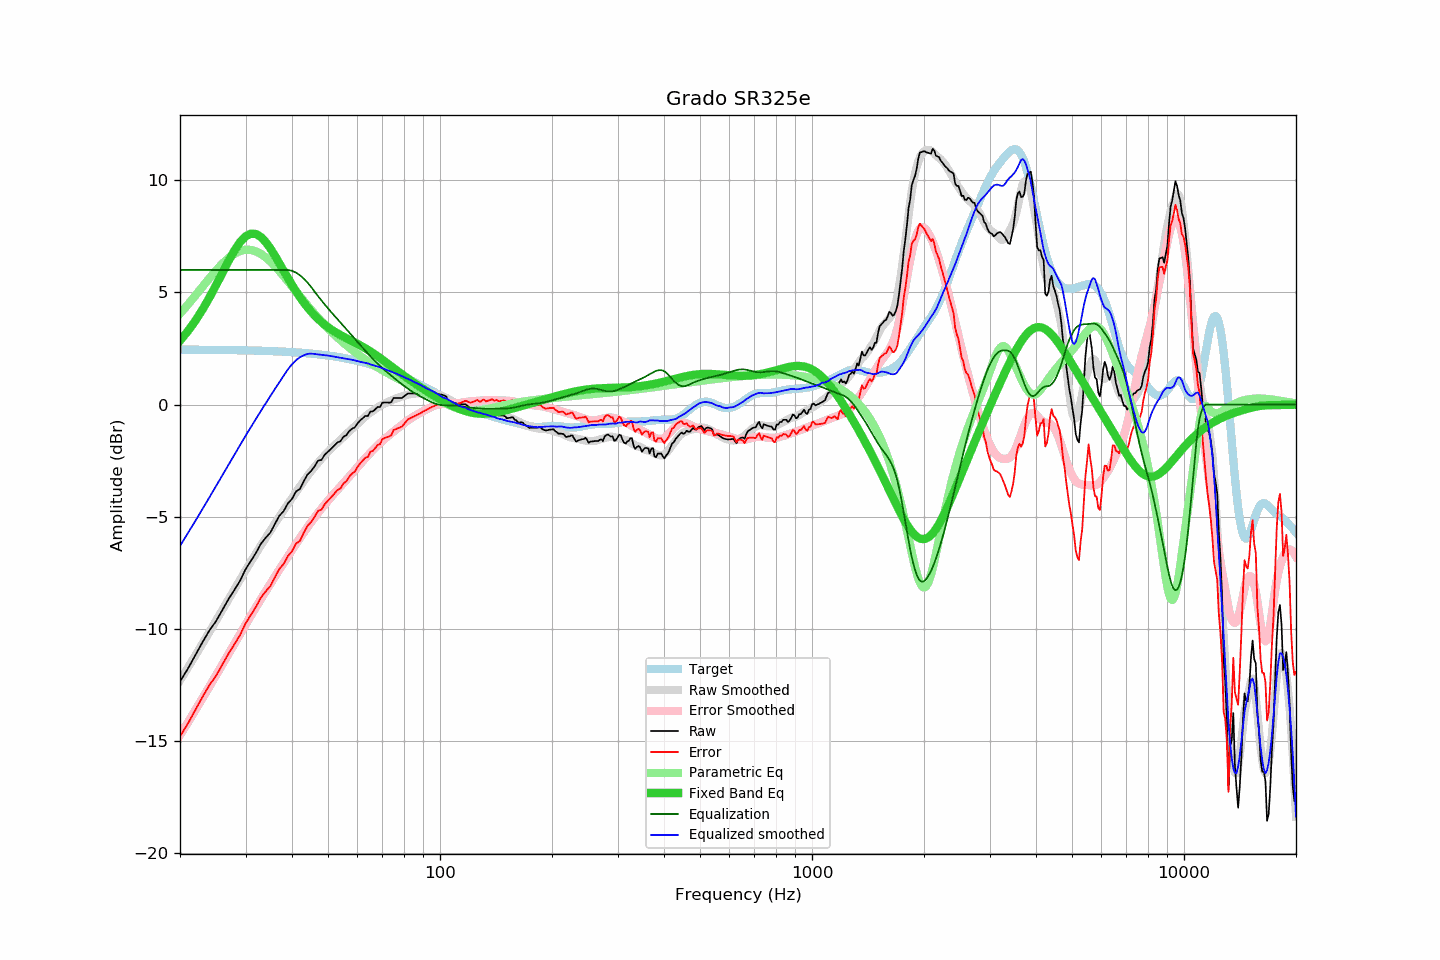

Values plotted in this chart, from the file beside it:
frequency, raw, error, smoothed, error_smoothed, equalization, parametric_eq, equalized_raw, equalized_smoothed, target
20, -12.35, -14.80, -12.31, -14.74, 6.00, 2.85, -6.35, -6.31, 2.45
21, -11.78, -14.22, -11.74, -14.17, 6.00, 3.27, -5.78, -5.74, 2.45
22, -11.17, -13.61, -11.19, -13.62, 6.00, 3.74, -5.17, -5.19, 2.44
23, -10.59, -13.03, -10.65, -13.09, 6.00, 4.24, -4.59, -4.65, 2.44
24, -10.07, -12.51, -10.13, -12.57, 6.00, 4.77, -4.07, -4.13, 2.44
25, -9.66, -12.09, -9.63, -12.07, 6.00, 5.32, -3.66, -3.63, 2.44
26, -9.16, -11.59, -9.15, -11.59, 6.00, 5.87, -3.16, -3.15, 2.43
27, -8.68, -11.11, -8.69, -11.12, 6.00, 6.39, -2.68, -2.69, 2.43
28, -8.27, -10.69, -8.24, -10.67, 6.00, 6.86, -2.27, -2.24, 2.42
29, -7.86, -10.28, -7.81, -10.23, 6.00, 7.24, -1.86, -1.81, 2.42
30, -7.35, -9.76, -7.40, -9.81, 6.00, 7.50, -1.35, -1.40, 2.42
31, -6.98, -9.39, -7.01, -9.42, 6.00, 7.62, -0.98, -1.01, 2.41
32, -6.62, -9.02, -6.64, -9.04, 6.00, 7.60, -0.62, -0.64, 2.40
33, -6.21, -8.61, -6.28, -8.67, 6.00, 7.47, -0.21, -0.28, 2.40
34, -5.94, -8.33, -5.95, -8.33, 6.00, 7.25, 0.06, 0.05, 2.39
35, -5.71, -8.09, -5.61, -7.99, 6.00, 6.96, 0.29, 0.39, 2.38
36, -5.32, -7.69, -5.30, -7.67, 6.00, 6.63, 0.68, 0.70, 2.38
37, -4.96, -7.32, -5.00, -7.36, 6.00, 6.30, 1.04, 1.00, 2.37
38, -4.75, -7.11, -4.71, -7.06, 6.00, 5.96, 1.25, 1.29, 2.36
39, -4.41, -6.76, -4.43, -6.77, 6.00, 5.64, 1.59, 1.57, 2.35
40, -4.21, -6.54, -4.17, -6.49, 5.96, 5.33, 1.75, 1.79, 2.34
41, -3.88, -6.20, -3.91, -6.22, 5.88, 5.05, 2.01, 1.98, 2.33
42, -3.77, -6.08, -3.66, -5.96, 5.77, 4.79, 2.00, 2.11, 2.31
43, -3.43, -5.73, -3.42, -5.71, 5.62, 4.55, 2.19, 2.20, 2.30
44, -3.13, -5.41, -3.19, -5.48, 5.45, 4.34, 2.32, 2.26, 2.29
45, -2.97, -5.24, -2.98, -5.25, 5.25, 4.15, 2.28, 2.27, 2.27
46, -2.76, -5.01, -2.78, -5.04, 5.04, 3.98, 2.28, 2.25, 2.26
47, -2.50, -4.74, -2.60, -4.83, 4.83, 3.82, 2.33, 2.23, 2.24
48, -2.47, -4.69, -2.42, -4.64, 4.64, 3.68, 2.17, 2.22, 2.22
49, -2.24, -4.44, -2.26, -4.46, 4.46, 3.56, 2.22, 2.20, 2.21
50, -2.10, -4.28, -2.10, -4.28, 4.28, 3.45, 2.19, 2.18, 2.19
51, -1.97, -4.13, -1.96, -4.12, 4.12, 3.35, 2.15, 2.16, 2.17
52, -1.83, -3.97, -1.82, -3.96, 3.96, 3.26, 2.13, 2.14, 2.15
53, -1.69, -3.81, -1.70, -3.81, 3.81, 3.17, 2.12, 2.11, 2.12
54, -1.64, -3.74, -1.57, -3.66, 3.66, 3.10, 2.02, 2.09, 2.10
55, -1.44, -3.52, -1.44, -3.51, 3.51, 3.03, 2.07, 2.06, 2.08
56, -1.37, -3.42, -1.32, -3.36, 3.36, 2.96, 1.99, 2.04, 2.05
57, -1.19, -3.22, -1.20, -3.22, 3.22, 2.89, 2.03, 2.02, 2.03
58, -1.08, -3.08, -1.08, -3.07, 3.07, 2.83, 2.00, 1.99, 2.00
59, -1.02, -2.99, -0.97, -2.93, 2.93, 2.77, 1.92, 1.97, 1.98
60, -0.84, -2.79, -0.86, -2.79, 2.79, 2.70, 1.95, 1.93, 1.95
61, -0.71, -2.63, -0.75, -2.66, 2.66, 2.64, 1.95, 1.91, 1.92
62, -0.61, -2.50, -0.64, -2.52, 2.52, 2.57, 1.91, 1.88, 1.89
63, -0.51, -2.37, -0.54, -2.39, 2.39, 2.51, 1.88, 1.86, 1.86
64, -0.51, -2.33, -0.43, -2.27, 2.27, 2.44, 1.76, 1.83, 1.83
65, -0.31, -2.10, -0.36, -2.15, 2.15, 2.37, 1.84, 1.79, 1.79
66, -0.31, -2.07, -0.27, -2.03, 2.03, 2.30, 1.72, 1.76, 1.76
67, -0.21, -1.94, -0.20, -1.92, 1.92, 2.22, 1.71, 1.72, 1.73
68, -0.11, -1.80, -0.13, -1.82, 1.82, 2.15, 1.71, 1.69, 1.69
69, -0.11, -1.77, -0.06, -1.72, 1.72, 2.07, 1.61, 1.66, 1.66
70, 0.08, -1.54, -0.00, -1.62, 1.62, 2.00, 1.70, 1.62, 1.62
71, 0.09, -1.49, 0.05, -1.53, 1.53, 1.92, 1.62, 1.58, 1.58
72, 0.09, -1.46, 0.09, -1.45, 1.45, 1.85, 1.54, 1.54, 1.55
73, 0.08, -1.43, 0.14, -1.36, 1.36, 1.77, 1.44, 1.50, 1.51
74, 0.11, -1.36, 0.18, -1.28, 1.28, 1.70, 1.39, 1.47, 1.47
75, 0.29, -1.14, 0.22, -1.20, 1.20, 1.63, 1.49, 1.42, 1.43
76, 0.29, -1.10, 0.26, -1.13, 1.13, 1.56, 1.42, 1.39, 1.39
77, 0.29, -1.06, 0.30, -1.05, 1.05, 1.49, 1.34, 1.35, 1.35
78, 0.29, -1.02, 0.33, -0.98, 0.98, 1.42, 1.27, 1.31, 1.31
79, 0.29, -0.98, 0.36, -0.91, 0.91, 1.35, 1.20, 1.27, 1.27
... 553 more rows
